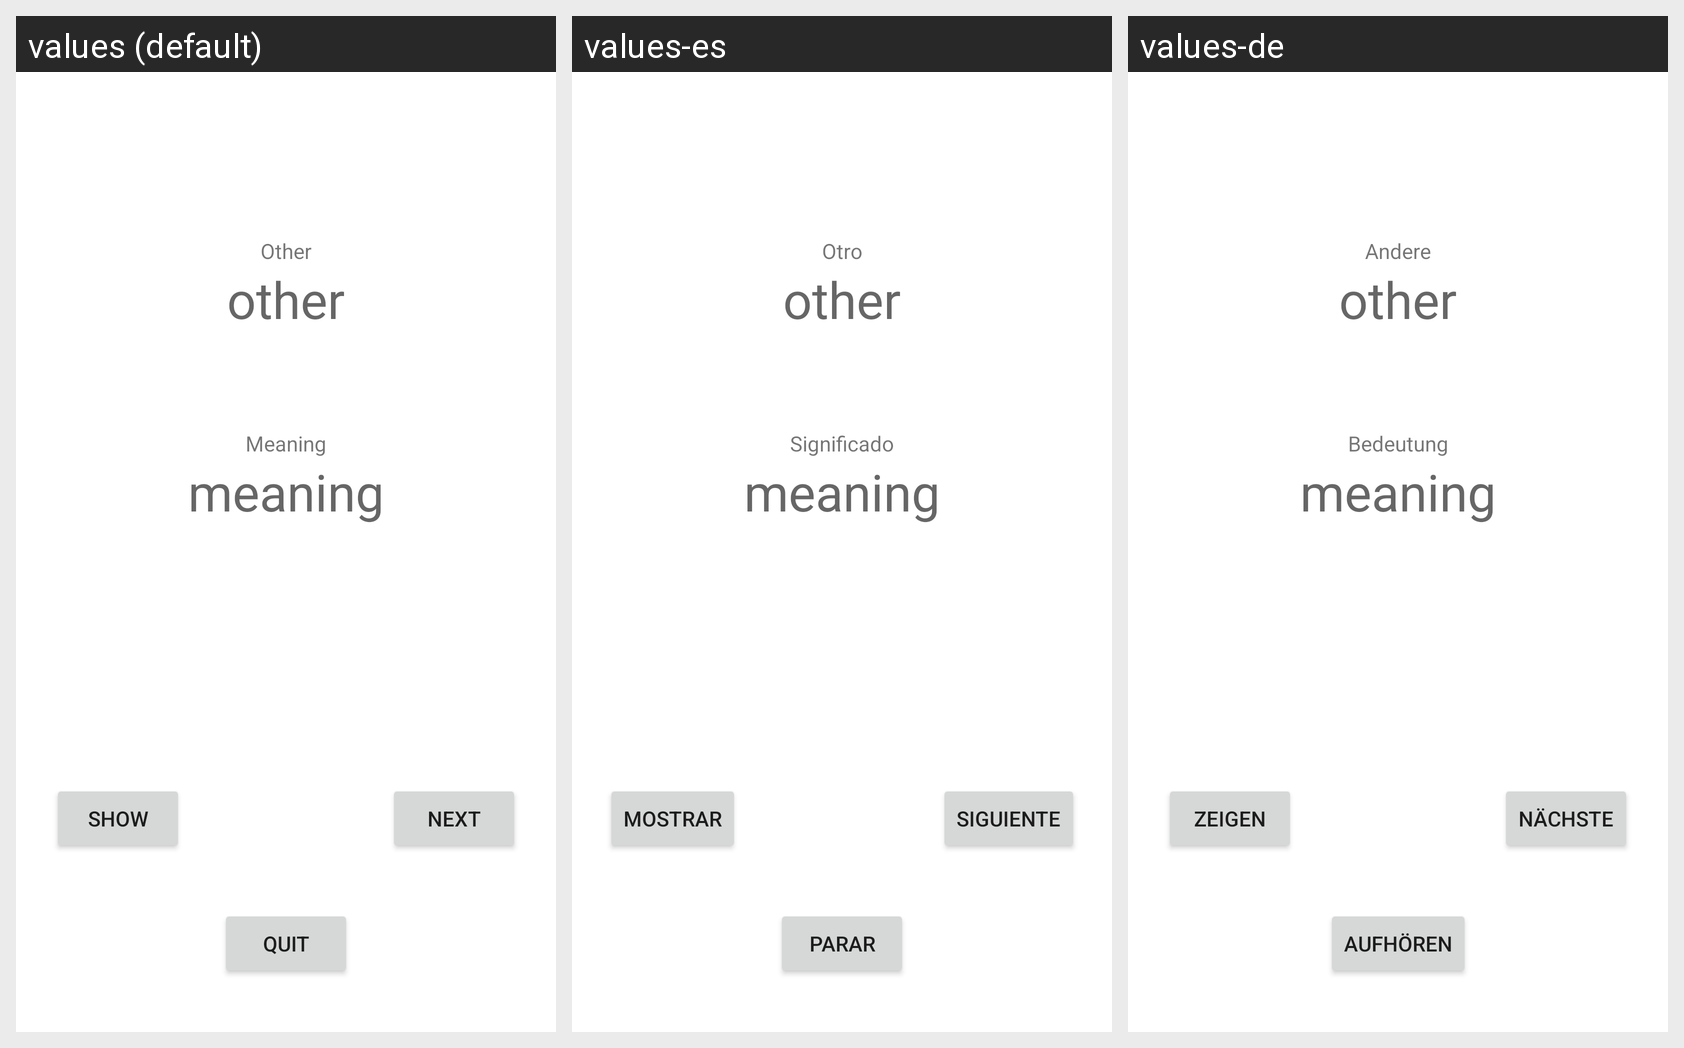

Translations of the strings shown on this Android screen, per locale in the grid:
Android screen res/layout/fragment_show_other.xml rendered under 3 locales, left to right: values (default), values-es, values-de. Device: Nexus 5 (rendered at 1080×1920; each locale shown at half size, 540×960, under a caption strip naming it); theme Theme.MyGermanVocabulary.
Strings drawn on this screen, with the default value and each locale's value (text and hints the layout hard-codes, and strings that could not be matched under every locale, appear in the picture but are not listed):

other
  values: Other
  values-es: Otro
  values-de: Andere

meaning
  values: Meaning
  values-es: Significado
  values-de: Bedeutung

show
  values: Show
  values-es: Mostrar
  values-de: Zeigen

next
  values: Next
  values-es: Siguiente
  values-de: Nächste

quit
  values: Quit
  values-es: Parar
  values-de: Aufhören
